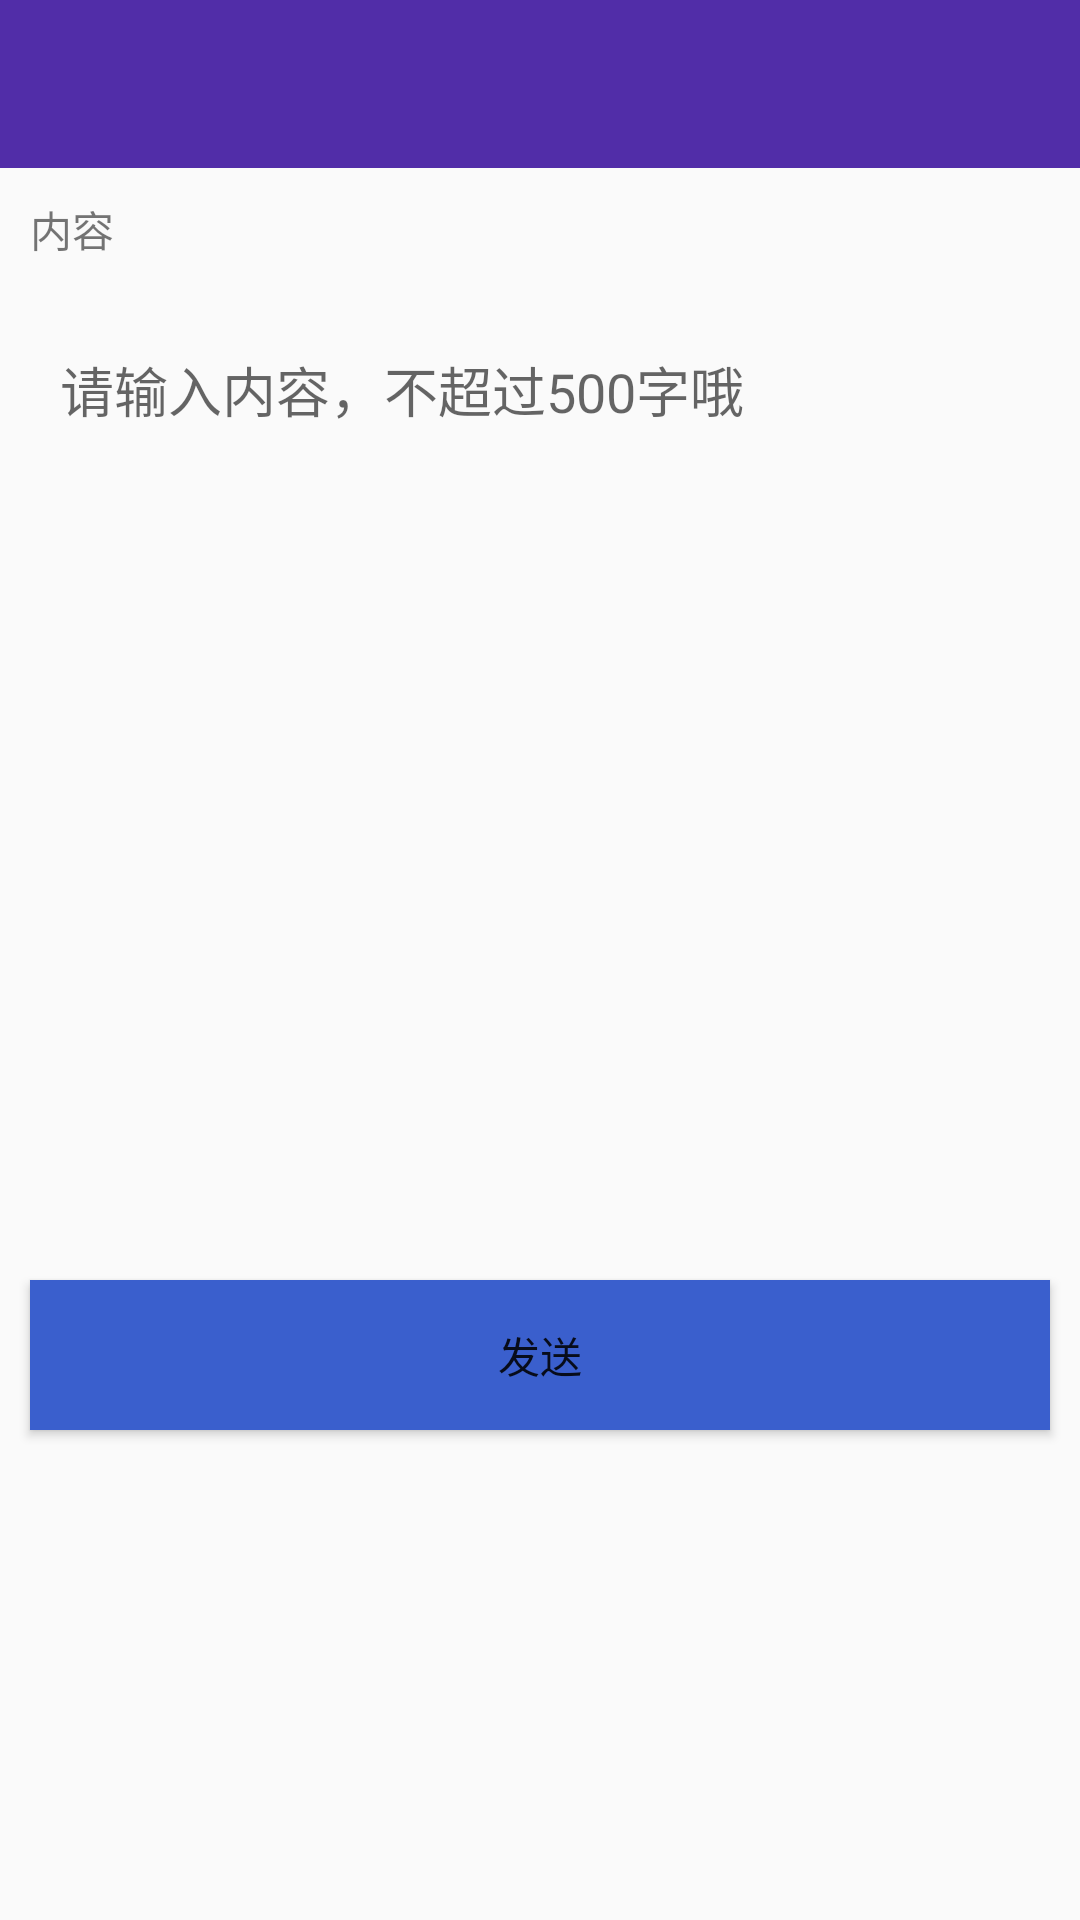

Produce the Android XML layout that renders to this screen, including the resource entries it uses.
<!-- AndroidManifest.xml: application theme Base.Theme.DesignDemo -->
<!-- res/layout/activity_write_communication.xml -->
<?xml version="1.0" encoding="utf-8"?>
<LinearLayout xmlns:android="http://schemas.android.com/apk/res/android"
    android:layout_width="match_parent"
    android:layout_height="match_parent"
    android:orientation="vertical">

    <include layout="@layout/view_toolbar" />

    <ScrollView
        android:layout_width="match_parent"
        android:layout_height="match_parent">

        <LinearLayout
            android:layout_width="match_parent"
            android:layout_height="match_parent"
            android:orientation="vertical">

            <TextView
                android:layout_width="wrap_content"
                android:layout_height="wrap_content"
                android:padding="10dp"
                android:text="主题"
                android:visibility="gone" />

            <EditText
                android:id="@+id/ed_title"
                style="@style/communication"
                android:layout_width="match_parent"
                android:layout_height="wrap_content"
                android:hint="请输入主题,不超过15字哦"
                android:maxLength="15"
                android:text="11"
                android:visibility="gone" />

            <TextView
                android:layout_width="wrap_content"
                android:layout_height="wrap_content"
                android:padding="10dp"
                android:text="内容" />

            <EditText
                android:id="@+id/ed_content"
                style="@style/communication"
                android:layout_width="match_parent"
                android:layout_height="match_parent"
                android:gravity="top"
                android:hint="请输入内容，不超过500字哦"
                android:minHeight="300dp" />

            <Button
                android:id="@+id/send"
                android:layout_width="match_parent"
                android:layout_height="50dp"
                android:gravity="center"
                android:padding="10dp"
                android:layout_margin="10dp"
                android:background="@color/base_toolbar_bccolor"
                android:text="发送" />


        </LinearLayout>
    </ScrollView>
</LinearLayout>
<!-- res/layout/view_toolbar.xml (included above) -->
<?xml version="1.0" encoding="utf-8"?>
<android.support.design.widget.AppBarLayout xmlns:android="http://schemas.android.com/apk/res/android"
    xmlns:app="http://schemas.android.com/apk/res-auto"
    android:layout_width="match_parent"
    android:layout_height="wrap_content"
    android:theme="@style/ThemeOverlay.AppCompat.Dark.ActionBar">

    <android.support.v7.widget.Toolbar
        android:id="@+id/toolbar"
        android:layout_width="match_parent"
        android:layout_height="wrap_content"
        android:background="?attr/colorPrimaryDark"
        android:fitsSystemWindows="true"
        android:minHeight="?attr/actionBarSize"
        app:titleTextColor="@android:color/white">

        <TextView
            android:id="@+id/custom_title"
            android:layout_width="wrap_content"
            android:layout_height="wrap_content"
            android:layout_centerInParent="true"
            android:layout_gravity="center"
            android:textColor="@android:color/white"
            android:textSize="20sp"
            android:textStyle="bold"
            android:visibility="gone" />

    </android.support.v7.widget.Toolbar>

</android.support.design.widget.AppBarLayout>
<!-- resources referenced by this layout -->
<resources>
  <color name="base_toolbar_bccolor">#3A5FCD</color>
  <style name="communication">
          <item name="android:background">@drawable/write_communication</item>
          <item name="android:layout_margin">10dp</item>
          <item name="android:padding">10dp</item>
      </style>
  <style name="Base.Theme.DesignDemo" parent="Theme.AppCompat.DayNight.NoActionBar">
          <item name="colorPrimary">#673AB7</item>
          <item name="colorPrimaryDark">#512DA8</item>
          <item name="colorAccent">#FF4081</item>
      </style>
</resources>
